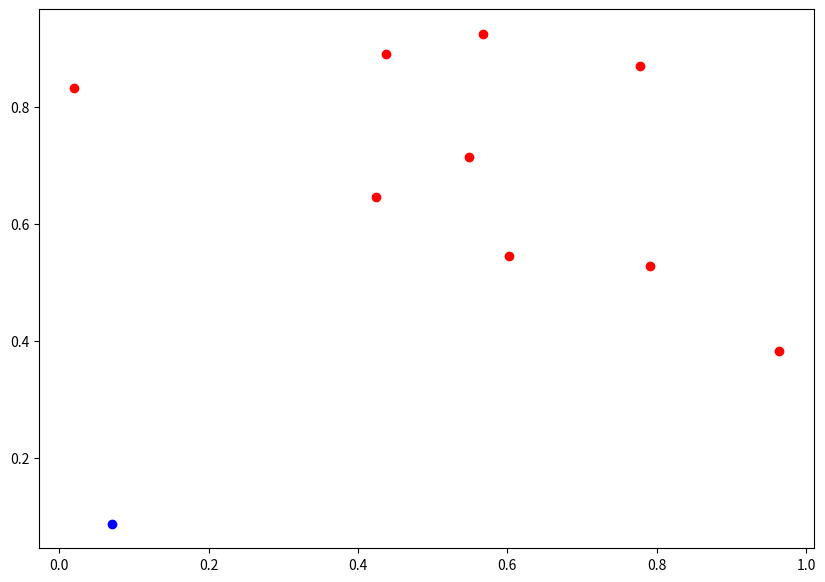

Here is the Python script that generated this plot:
import numpy as np
from scipy.cluster.hierarchy import linkage
from scipy.cluster.hierarchy import fcluster
import matplotlib.pyplot as plt

# Generate a sample dataset
np.random.seed(0)
data = np.random.rand(10, 2)

# Perform hierarchical clustering
Z = linkage(data, 'ward')

# Define the threshold for clustering
threshold = 1.0

# Get the cluster labels
labels = fcluster(Z, threshold, criterion='distance')

# Plot the clusters using different colors
plt.figure(figsize=(10, 7))
for i in range(len(data)):
    if labels[i] == 1:
        plt.scatter(data[i, 0], data[i, 1], c='red')
    elif labels[i] == 2:
        plt.scatter(data[i, 0], data[i, 1], c='blue')
    elif labels[i] == 3:
        plt.scatter(data[i, 0], data[i, 1], c='green')
plt.show()
